Run: headless pygame with SDL's dummy video driver; simulated clock (each Clock.tick advances the game by its frame time, no real sleeping); random seed 0; keys injected as events and as key.get_pressed() state; no mouse input.
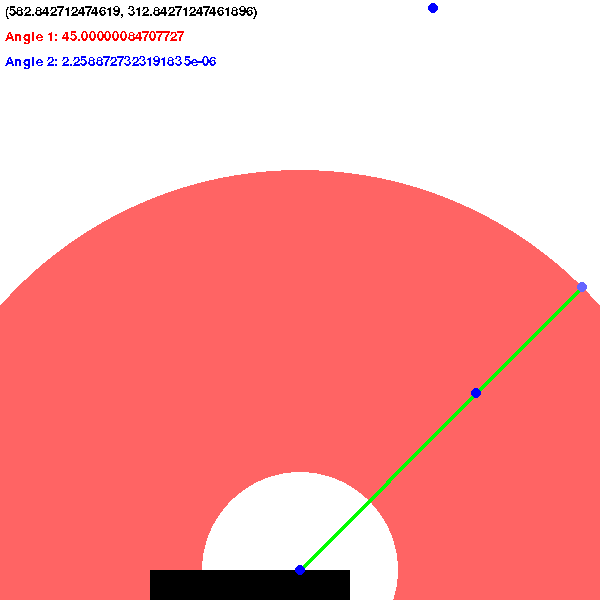
Frame 1 of 4 · flips 1–60 · no input
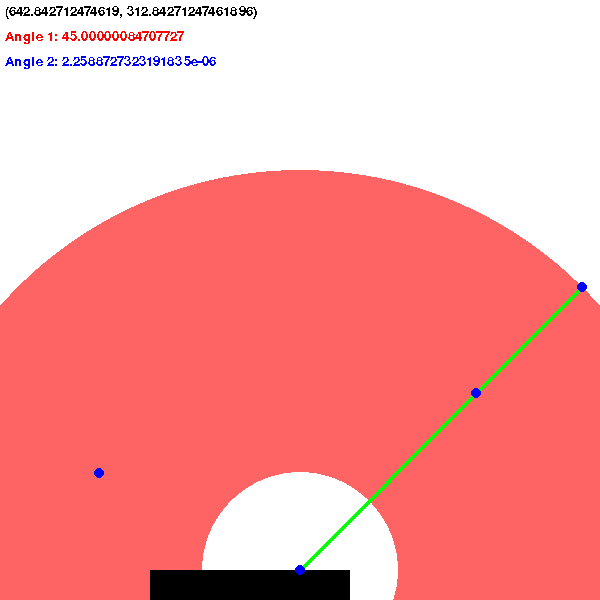
Frame 2 of 4 · flips 61–180 · tapped SPACE, RETURN · held RIGHT (→), D
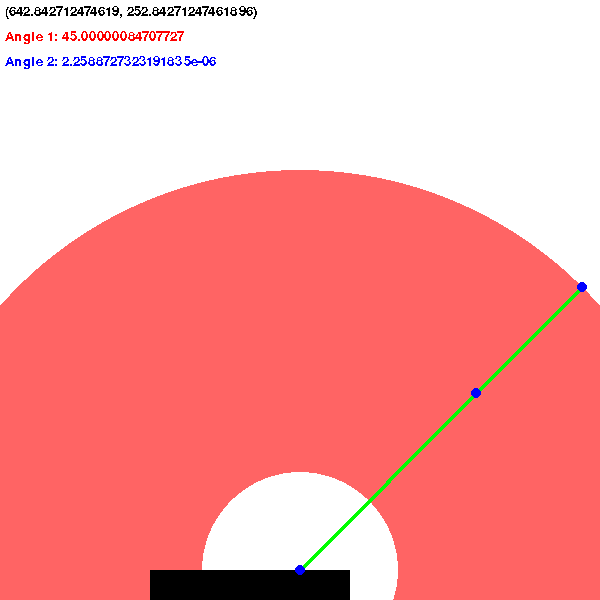
Frame 3 of 4 · flips 181–300 · held DOWN (↓), S
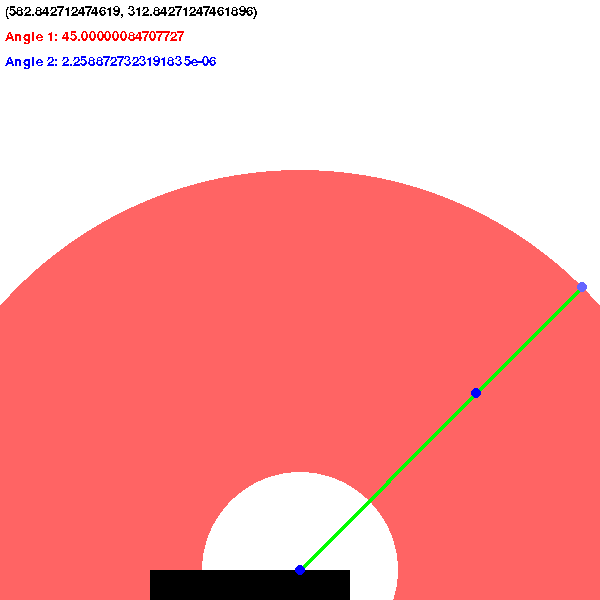
Frame 4 of 4 · flips 301–420 · held LEFT (←), A, UP (↑), W

The pygame program that drew these frames:

import math
import pygame

pygame.init()

windowSize = 600
window = pygame.display.set_mode((windowSize, windowSize))

framesPerSecond = 25

pygame.display.set_caption("Robot Arm Inverse Kinematics")

window.fill((255, 255, 255))

font = pygame.font.SysFont("Consolas", 20)

def invertCoord(coords):
    
    return (coords[0], windowSize - coords[1])


def debugPrint(title, value):
    
    print(f"{title}: {value}")

def label(screen: pygame.Surface, xy: tuple, text: str, color: tuple):

        screen.blit(font.render(text, False, color), xy)




class ArmSolver2:

    def __init__(self, baseX, baseY, length1, length2):

        self.length1 = length1
        self.length2 = length2

        self.maxReach = self.length1 + self.length2
        self.minReach = abs(self.length1 - self.length2)

        self.baseX = baseX
        self.baseY = baseY

        self.theta1 = math.radians(45)
        self.theta2 = math.radians(45)

        self.joints = [
            
                    [self.baseX, 
                    self.baseY],
                       
                    [self.baseX + self.length1 * math.cos(self.theta1), 
                    self.baseY + self.length1 * math.sin(self.theta1)],
                       
                    [self.baseX + self.length1 * math.cos(self.theta1) + self.length2 * math.cos(self.theta2), 
                    self.baseY + self.length1 * math.sin(self.theta1) + self.length2 * math.sin(self.theta2)]
                    ]

        self.lastJointCoord = [self.joints[2][0], self.joints[2][1]]

        self.elbowUp = True

    
    def targetToAngles(self, target: tuple):

        self.lastJointCoord = [self.joints[2][0], self.joints[2][1]]
        
        target = ((target[0] - self.baseX), (target[1] - self.baseY))

        r = math.sqrt(((target[0] ** 2) + (target[1] ** 2)))

        if self.minReach <= r <= self.maxReach:

            alpha = math.acos(((self.length1 ** 2) + (self.length2 ** 2) - (r ** 2)) / (2 * self.length1 * self.length2))

            self.theta2 = (math.radians(180) - alpha) if self.elbowUp else math.radians(180) - alpha

            psi = math.atan2((self.length2) * math.sin(self.theta2), (self.length1 + ((self.length2) * math.cos(self.theta2))))
            beta = math.atan2(target[1], target[0])

            if self.elbowUp:

                self.theta1 = beta + psi

            else:

                self.theta1 = beta - psi

            self.joints = [[self.baseX, self.baseY],
                           [self.baseX + self.length1 * math.cos(self.theta1), self.baseY + self.length1 * math.sin(self.theta1)],
                           [self.baseX + r * math.cos(beta), self.baseY + r * math.sin(beta)]]

    
    def lastJointVelocity(self):

        return [(self.joints[2][0] - self.lastJointCoord[0]) * framesPerSecond, (self.joints[2][1] - self.lastJointCoord[1]) * framesPerSecond]




balls = []

class Ball:

    def __init__(self, x, y, velocity, angle, color):

        self.x = x
        self.y = y
        
        self.vX = velocity * math.cos(math.radians(angle))
        self.vY = velocity * math.sin(math.radians(angle))

        self.color = color

        self.caught = False

        balls.append(self)

    
    def periodic(self):

        self.x += self.vX / framesPerSecond
        self.y += self.vY / framesPerSecond

        self.vY -= 5

        if self.y < 0:

            self.vY *= -0.5
            self.y = 0
    
    def draw(self, surface):

        pygame.draw.circle(surface, self.color, invertCoord((self.x, self.y)), 5)




def drawArm(surface: pygame.Surface, arm: ArmSolver2, target: tuple):

    arm.targetToAngles(invertCoord(target))

    pygame.draw.circle(window, (255, 100, 100), invertCoord((arm.baseX, arm.baseY)), arm.maxReach)

    pygame.draw.circle(window, (255, 255, 255), invertCoord((arm.baseX, arm.baseY)), arm.minReach - 2)

    topleft = invertCoord((arm.baseX - 150, arm.baseY))
    robot = pygame.Rect(topleft[0], topleft[1], 200, arm.baseY)
    pygame.draw.rect(surface, (0, 0, 0), robot)

    for jointIdx in range(2):
        
        pygame.draw.line(surface, (0, 255, 0), 
                         invertCoord((arm.joints[jointIdx][0], arm.joints[jointIdx][1])),
                         invertCoord((arm.joints[jointIdx + 1][0], arm.joints[jointIdx + 1][1])), 5)
        
        pygame.draw.circle(surface, (0, 0, 255), invertCoord((arm.joints[jointIdx][0], arm.joints[jointIdx][1])), 5)

    pygame.draw.circle(surface, (0, 0, 255), invertCoord((arm.joints[2][0], arm.joints[2][1])), 5)

    pygame.draw.circle(surface, (100, 100, 255), (targetX, targetY), 5)

    invertX, invertY = invertCoord((targetX, targetY))

    label(surface, (5, 5), f"({invertX}, {invertY})", (0, 0, 0))
    label(surface, (5, 30), f"Angle 1: {math.degrees(arm.theta1)}", (255, 0, 0))
    label(surface, (5, 55), f"Angle 2: {math.degrees(arm.theta2)}", (0, 0, 255))


armSolver = ArmSolver2(300, 30, 250, 150)

Ball(600, 0, 400, 100, (0, 0, 255))

targetX, targetY = invertCoord((armSolver.joints[2][0], armSolver.joints[2][1]))

drawArm(window, armSolver, (0, 0))

running = True

while running:

    keys = pygame.key.get_pressed()

    window.fill((255, 255, 255))

    drawArm(window, armSolver, (targetX, targetY))

    for ball in balls:
            
        if pygame.time.get_ticks() % int(1000 / framesPerSecond) == 0:
            
            ball.periodic()

            if math.sqrt((armSolver.joints[2][0] - ball.x) ** 2 + (armSolver.joints[2][1] - ball.y) ** 2) <= 15 and keys[pygame.K_c]:
                
                ball.caught = True
                ball.vX = 0
                ball.vY = 0

            else:
                
                if ball.caught:

                    jointVelocity = armSolver.lastJointVelocity()
                    
                    ball.vX = jointVelocity[0] * framesPerSecond
                    ball.vY = jointVelocity[1] * framesPerSecond

                ball.caught = False

        if ball.caught:

            ball.x = armSolver.joints[2][0]
            ball.y = armSolver.joints[2][1]

    
        ball.draw(window)

    pygame.display.flip()

    for event in pygame.event.get():

        if event.type == pygame.QUIT:

            running = False

        elif event.type == pygame.KEYDOWN:

            if event.key == pygame.K_e:
                
                armSolver.elbowUp = not armSolver.elbowUp
                drawArm(window, armSolver, (targetX, targetY))
    
    if keys[pygame.K_a] or keys[pygame.K_LEFT]:

        targetX -= 0.5

    if keys[pygame.K_d] or keys[pygame.K_RIGHT]:

        targetX += 0.5

    if keys[pygame.K_w] or keys[pygame.K_UP]:

        targetY -= 0.5

    if keys[pygame.K_s] or keys[pygame.K_DOWN]:

        targetY += 0.5

    if keys[pygame.K_i]:

        armSolver.baseX -= 0.4
        targetX -= 0.4

    if keys[pygame.K_p]:

        armSolver.baseX += 0.4
        targetX += 0.4
